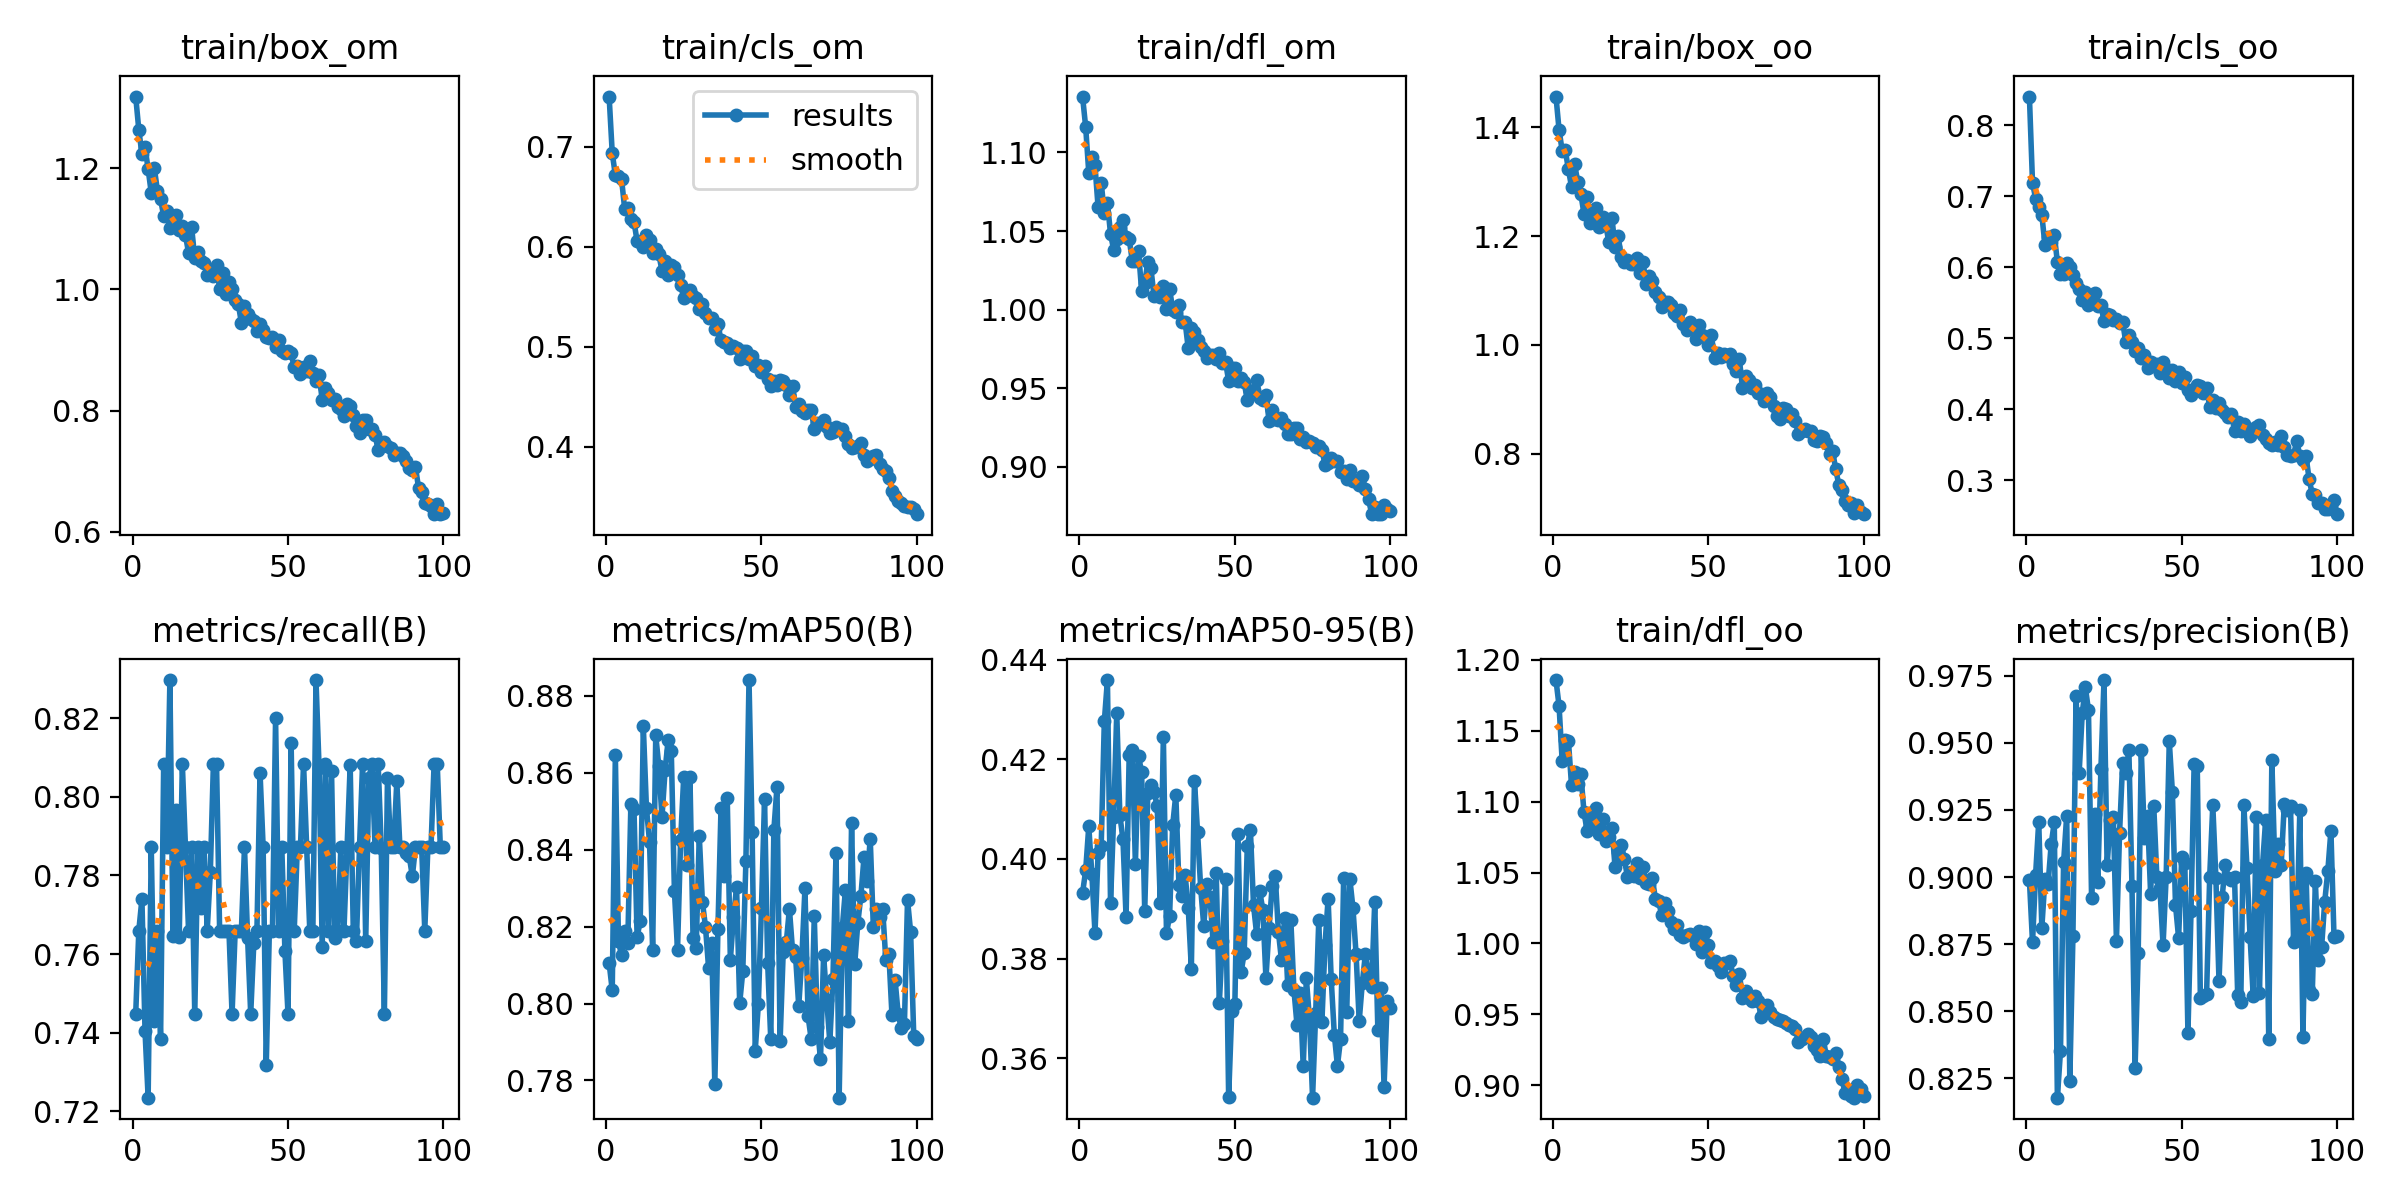

Source data for this figure (header and first rows):
epoch, train/box_om, train/cls_om, train/dfl_om, train/box_oo, train/cls_oo, train/dfl_oo, metrics/precision(B), metrics/recall(B), metrics/mAP50(B), metrics/mAP50-95(B), val/box_om, val/cls_om, val/dfl_om, val/box_oo, val/cls_oo, val/dfl_oo, lr/pg0, lr/pg1, lr/pg2
1, 1.318, 0.7501, 1.136, 1.457, 0.8406, 1.186, 0.899, 0.7447, 0.8106, 0.3932, 1.837, 0.8156, 1.443, 1.934, 0.8356, 1.512, 0.00065, 0.00065, 0.00065
2, 1.263, 0.6936, 1.116, 1.395, 0.7193, 1.167, 0.8756, 0.766, 0.8035, 0.3977, 1.83, 0.7578, 1.38, 1.994, 0.8862, 1.508, 0.001304, 0.001304, 0.001304
3, 1.223, 0.6714, 1.087, 1.357, 0.6969, 1.128, 0.9009, 0.774, 0.8646, 0.4066, 1.834, 0.8029, 1.399, 1.947, 0.7588, 1.5, 0.001944, 0.001944, 0.001944
4, 1.234, 0.6709, 1.097, 1.358, 0.6847, 1.143, 0.9206, 0.7403, 0.8162, 0.3969, 1.86, 0.86, 1.427, 1.92, 0.8283, 1.472, 0.001941, 0.001941, 0.001941
5, 1.198, 0.6675, 1.092, 1.323, 0.674, 1.143, 0.8811, 0.7234, 0.8126, 0.3851, 1.901, 0.7806, 1.432, 2, 0.8972, 1.47, 0.001941, 0.001941, 0.001941
6, 1.159, 0.6379, 1.065, 1.291, 0.6318, 1.111, 0.8994, 0.7872, 0.8188, 0.4011, 1.843, 0.7344, 1.409, 1.998, 0.7326, 1.463, 0.001921, 0.001921, 0.001921
7, 1.2, 0.6387, 1.081, 1.332, 0.6425, 1.121, 0.8972, 0.743, 0.8157, 0.4026, 1.804, 0.7593, 1.392, 1.904, 0.8039, 1.455, 0.001901, 0.001901, 0.001901
8, 1.162, 0.6281, 1.062, 1.3, 0.6363, 1.113, 0.9122, 0.766, 0.852, 0.4276, 1.794, 0.7639, 1.396, 1.861, 0.7513, 1.456, 0.001881, 0.001881, 0.001881
9, 1.149, 0.6249, 1.068, 1.277, 0.6463, 1.119, 0.9204, 0.7382, 0.8505, 0.4359, 1.77, 0.7557, 1.357, 1.881, 0.8921, 1.355, 0.001861, 0.001861, 0.001861
10, 1.121, 0.6055, 1.048, 1.241, 0.6077, 1.093, 0.8177, 0.8085, 0.8173, 0.3912, 1.94, 0.7793, 1.468, 1.988, 0.9695, 1.532, 0.001842, 0.001842, 0.001842
11, 1.129, 0.605, 1.038, 1.271, 0.5901, 1.079, 0.8351, 0.7872, 0.8215, 0.4084, 1.89, 0.7766, 1.415, 1.929, 0.8794, 1.456, 0.001822, 0.001822, 0.001822
12, 1.1, 0.5998, 1.045, 1.224, 0.59, 1.083, 0.9054, 0.8298, 0.8721, 0.4293, 1.843, 0.7439, 1.438, 1.99, 0.7676, 1.482, 0.001802, 0.001802, 0.001802
13, 1.115, 0.612, 1.053, 1.245, 0.6065, 1.087, 0.9229, 0.7645, 0.8509, 0.4088, 1.816, 0.7248, 1.406, 1.944, 0.7998, 1.464, 0.001782, 0.001782, 0.001782
14, 1.123, 0.6068, 1.057, 1.251, 0.6001, 1.095, 0.8239, 0.7966, 0.8421, 0.4039, 1.862, 0.7884, 1.394, 1.973, 0.8866, 1.43, 0.001762, 0.001762, 0.001762
15, 1.098, 0.5937, 1.046, 1.218, 0.5899, 1.077, 0.8778, 0.7643, 0.814, 0.3883, 1.868, 0.7381, 1.418, 1.996, 0.9435, 1.496, 0.001743, 0.001743, 0.001743
16, 1.104, 0.5972, 1.045, 1.236, 0.5781, 1.087, 0.9675, 0.8085, 0.8697, 0.4209, 1.847, 0.7778, 1.404, 1.931, 0.7245, 1.473, 0.001723, 0.001723, 0.001723
17, 1.089, 0.5924, 1.031, 1.221, 0.5699, 1.072, 0.9388, 0.7872, 0.8617, 0.4219, 1.822, 0.7828, 1.356, 1.924, 0.8737, 1.422, 0.001703, 0.001703, 0.001703
18, 1.06, 0.5756, 1.031, 1.189, 0.5539, 1.075, 0.9611, 0.766, 0.8484, 0.399, 1.849, 0.7518, 1.412, 1.992, 0.8626, 1.493, 0.001683, 0.001683, 0.001683
19, 1.102, 0.5855, 1.038, 1.234, 0.5659, 1.082, 0.9708, 0.7872, 0.8607, 0.4207, 1.817, 0.6917, 1.408, 1.949, 0.7366, 1.496, 0.001663, 0.001663, 0.001663
20, 1.051, 0.5711, 1.012, 1.18, 0.5474, 1.054, 0.9622, 0.7447, 0.8687, 0.4174, 1.81, 0.6974, 1.383, 1.9, 0.9039, 1.425, 0.001644, 0.001644, 0.001644
21, 1.062, 0.5816, 1.017, 1.2, 0.5558, 1.065, 0.8923, 0.7872, 0.8656, 0.3896, 1.92, 0.7831, 1.429, 2.018, 0.6995, 1.525, 0.001624, 0.001624, 0.001624
22, 1.047, 0.58, 1.03, 1.162, 0.5635, 1.069, 0.9236, 0.7718, 0.8294, 0.4133, 1.834, 0.7597, 1.397, 1.927, 0.8111, 1.441, 0.001604, 0.001604, 0.001604
23, 1.044, 0.5714, 1.026, 1.153, 0.5456, 1.06, 0.898, 0.7872, 0.8139, 0.4149, 1.819, 0.8014, 1.398, 1.901, 0.7688, 1.457, 0.001584, 0.001584, 0.001584
24, 1.023, 0.5618, 1.008, 1.157, 0.5468, 1.047, 0.9402, 0.766, 0.8425, 0.4135, 1.84, 0.7633, 1.417, 1.909, 0.8639, 1.428, 0.001564, 0.001564, 0.001564
25, 1.025, 0.5485, 1.011, 1.148, 0.5249, 1.05, 0.9735, 0.7808, 0.859, 0.4106, 1.89, 0.7271, 1.428, 1.98, 0.7458, 1.48, 0.001545, 0.001545, 0.001545
26, 1.021, 0.5515, 1.008, 1.149, 0.5344, 1.048, 0.9043, 0.8085, 0.836, 0.3912, 1.933, 0.8052, 1.429, 2.073, 0.7504, 1.514, 0.001525, 0.001525, 0.001525
27, 1.041, 0.557, 1.015, 1.159, 0.5323, 1.057, 0.9212, 0.8085, 0.8589, 0.4245, 1.813, 0.7298, 1.412, 1.92, 0.7085, 1.479, 0.001505, 0.001505, 0.001505
28, 1, 0.5511, 1.001, 1.133, 0.5254, 1.046, 0.9224, 0.766, 0.817, 0.385, 1.85, 0.722, 1.446, 1.947, 0.7591, 1.48, 0.001485, 0.001485, 0.001485
29, 1.027, 0.5485, 1.013, 1.153, 0.5272, 1.054, 0.8762, 0.766, 0.8145, 0.3886, 1.871, 0.7875, 1.43, 1.989, 0.8689, 1.485, 0.001465, 0.001465, 0.001465
30, 0.9922, 0.5375, 1, 1.112, 0.5219, 1.042, 0.9165, 0.766, 0.8436, 0.4068, 1.833, 0.7663, 1.412, 1.951, 0.7513, 1.489, 0.001446, 0.001446, 0.001446
31, 1.011, 0.5425, 0.9988, 1.127, 0.5237, 1.042, 0.9427, 0.766, 0.8265, 0.4129, 1.761, 0.7022, 1.359, 1.908, 0.7221, 1.462, 0.001426, 0.001426, 0.001426
32, 1, 0.5335, 1.003, 1.118, 0.4945, 1.046, 0.9388, 0.7447, 0.82, 0.3949, 1.914, 0.7651, 1.444, 1.975, 0.7766, 1.497, 0.001406, 0.001406, 0.001406
33, 0.9832, 0.5289, 0.9919, 1.098, 0.5043, 1.031, 0.9474, 0.7659, 0.8092, 0.3925, 1.921, 0.7103, 1.46, 2.003, 0.7387, 1.506, 0.001386, 0.001386, 0.001386
34, 0.9761, 0.5284, 0.9922, 1.089, 0.4953, 1.03, 0.8967, 0.766, 0.8157, 0.3968, 1.945, 0.7324, 1.398, 2.032, 0.7475, 1.506, 0.001366, 0.001366, 0.001366
35, 0.9447, 0.518, 0.9753, 1.069, 0.4821, 1.02, 0.8289, 0.766, 0.779, 0.3902, 1.881, 0.7651, 1.388, 1.962, 0.6965, 1.453, 0.001347, 0.001347, 0.001347
36, 0.9722, 0.5224, 0.9884, 1.079, 0.4871, 1.029, 0.8717, 0.7872, 0.8195, 0.378, 1.854, 0.7305, 1.396, 2.034, 0.7755, 1.488, 0.001327, 0.001327, 0.001327
37, 0.9589, 0.5061, 0.9856, 1.079, 0.4718, 1.023, 0.9472, 0.7641, 0.851, 0.4157, 1.804, 0.7002, 1.376, 1.873, 0.8585, 1.389, 0.001307, 0.001307, 0.001307
38, 0.951, 0.5046, 0.9808, 1.073, 0.476, 1.015, 0.9146, 0.7447, 0.8333, 0.4054, 1.856, 0.723, 1.395, 1.989, 0.8971, 1.423, 0.001287, 0.001287, 0.001287
39, 0.9484, 0.5033, 0.9764, 1.059, 0.4581, 1.01, 0.9228, 0.7628, 0.8534, 0.3942, 1.913, 0.7082, 1.454, 2.055, 0.9374, 1.511, 0.001267, 0.001267, 0.001267
40, 0.9319, 0.4984, 0.9736, 1.054, 0.4674, 1.013, 0.8937, 0.766, 0.8114, 0.3865, 1.883, 0.7019, 1.48, 1.985, 0.8832, 1.542, 0.001248, 0.001248, 0.001248
41, 0.9426, 0.5011, 0.9693, 1.064, 0.4617, 1.006, 0.9266, 0.8062, 0.8224, 0.395, 1.921, 0.7948, 1.48, 2.004, 0.8488, 1.548, 0.001228, 0.001228, 0.001228
42, 0.9333, 0.4991, 0.971, 1.039, 0.4645, 1.004, 0.9, 0.7872, 0.8303, 0.3924, 1.942, 0.7313, 1.473, 2.032, 0.8793, 1.527, 0.001208, 0.001208, 0.001208
43, 0.921, 0.4877, 0.9711, 1.028, 0.452, 1.006, 0.8958, 0.7317, 0.8001, 0.3833, 1.895, 0.7749, 1.44, 2.065, 0.752, 1.562, 0.001188, 0.001188, 0.001188
44, 0.9201, 0.4961, 0.9687, 1.042, 0.4662, 1.007, 0.8745, 0.766, 0.8084, 0.3973, 1.936, 0.7489, 1.468, 2.015, 0.9259, 1.488, 0.001168, 0.001168, 0.001168
45, 0.9217, 0.4954, 0.9721, 1.029, 0.457, 1.005, 0.9001, 0.766, 0.837, 0.3711, 1.907, 0.7904, 1.45, 2.067, 0.8333, 1.536, 0.001149, 0.001149, 0.001149
46, 0.9051, 0.4875, 0.966, 1.01, 0.4441, 0.9998, 0.9507, 0.82, 0.8841, 0.3834, 1.947, 0.7424, 1.433, 2.049, 0.7736, 1.517, 0.001129, 0.001129, 0.001129
47, 0.916, 0.4907, 0.9667, 1.036, 0.455, 1.009, 0.9317, 0.766, 0.8447, 0.3959, 1.889, 0.7229, 1.417, 2.026, 0.8167, 1.509, 0.001109, 0.001109, 0.001109
48, 0.8991, 0.4803, 0.9546, 1.018, 0.4403, 0.9938, 0.8896, 0.7872, 0.7877, 0.3522, 1.964, 0.7167, 1.506, 2.131, 0.8474, 1.627, 0.001089, 0.001089, 0.001089
49, 0.8948, 0.482, 0.9629, 1.014, 0.4526, 1.008, 0.8773, 0.7608, 0.7998, 0.3694, 1.87, 0.7795, 1.446, 1.991, 0.8828, 1.511, 0.001069, 0.001069, 0.001069
50, 0.8977, 0.4744, 0.963, 0.9997, 0.4376, 0.9988, 0.9074, 0.7447, 0.8247, 0.3708, 1.976, 0.7341, 1.469, 2.087, 0.7636, 1.552, 0.00105, 0.00105, 0.00105
51, 0.8948, 0.4811, 0.9545, 1.017, 0.4458, 0.9872, 0.9053, 0.8138, 0.8532, 0.405, 1.837, 0.698, 1.428, 1.946, 0.6672, 1.48, 0.00103, 0.00103, 0.00103
52, 0.8714, 0.4675, 0.9566, 0.9765, 0.4279, 0.9873, 0.8418, 0.766, 0.8106, 0.3772, 1.859, 0.6883, 1.479, 1.98, 0.6432, 1.569, 0.00101, 0.00101, 0.00101
53, 0.873, 0.4605, 0.9538, 0.9848, 0.4208, 0.9842, 0.8874, 0.7872, 0.7907, 0.3811, 1.919, 0.7002, 1.469, 2.018, 0.7124, 1.516, 0.0009902, 0.0009902, 0.0009902
54, 0.8609, 0.4661, 0.9422, 0.9786, 0.4281, 0.9799, 0.9423, 0.7872, 0.8452, 0.4026, 1.872, 0.6923, 1.446, 1.997, 0.6818, 1.561, 0.0009704, 0.0009704, 0.0009704
55, 0.8714, 0.4618, 0.9484, 0.984, 0.4339, 0.9859, 0.9415, 0.8085, 0.8563, 0.4058, 1.865, 0.6658, 1.419, 1.965, 0.6779, 1.528, 0.0009506, 0.0009506, 0.0009506
56, 0.8657, 0.4667, 0.9489, 0.9796, 0.4331, 0.9863, 0.855, 0.7872, 0.7902, 0.3907, 1.938, 0.7338, 1.432, 2.05, 0.7917, 1.493, 0.0009308, 0.0009308, 0.0009308
57, 0.8813, 0.4653, 0.9551, 0.9827, 0.4228, 0.9878, 0.8556, 0.766, 0.8133, 0.385, 1.987, 0.7403, 1.448, 2.036, 0.7957, 1.484, 0.000911, 0.000911, 0.000911
58, 0.8624, 0.4621, 0.9436, 0.9645, 0.4305, 0.9771, 0.8563, 0.766, 0.8159, 0.3936, 1.922, 0.7325, 1.404, 2.008, 0.7772, 1.495, 0.0008912, 0.0008912, 0.0008912
59, 0.8491, 0.4512, 0.9423, 0.9518, 0.4029, 0.9707, 0.9, 0.8298, 0.8246, 0.3897, 1.926, 0.6982, 1.486, 2.009, 0.6678, 1.599, 0.0008714, 0.0008714, 0.0008714
60, 0.8589, 0.4608, 0.9457, 0.9736, 0.4131, 0.9787, 0.9267, 0.8074, 0.8138, 0.3761, 1.89, 0.6953, 1.438, 2.06, 0.8108, 1.548, 0.0008516, 0.0008516, 0.0008516
... 40 more rows
